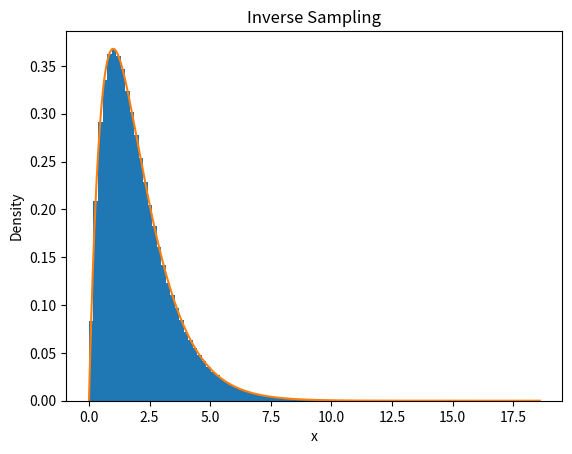

Source code (Python):
import numpy as np
import time
import matplotlib.pyplot as plt
def newton(u, max_iter=20, tol=1e-10):
    x = -np.log(1 - u)

    for _ in range(max_iter):
        g  = 1.0 - (x + 1.0) * np.exp(-x) - u
        gp = x * np.exp(-x)
        x_new = x - g / gp
        if x_new <= 0:
            x_new = 1e-8
        if abs(x_new - x) < tol:
            break
        x = x_new
    return x

def partb():
    N = 10**6
    U = np.random.rand(N)
    X = np.empty(N)

    start = time.time()

    for i in range(N):
        X[i] = newton(U[i])

    end = time.time()
    print(f"Runtime: {end - start:.2f} seconds")
    plt.hist(X, bins=100, density=True)
    x_vals = np.linspace(0, X.max(), 500)
    pdf_vals = x_vals * np.exp(-x_vals)
    plt.plot(x_vals, pdf_vals)

    plt.xlabel("x")
    plt.ylabel("Density")
    plt.title("Inverse Sampling")
    plt.show()


def partc():
    N = 10**6
    c = 4/np.e
    accepted = np.empty(N)
    count = 0
    start = time.time()

    while count < N:
        X = np.random.exponential(scale=2.0)
        u = np.random.rand()

        if u <= (X * np.exp(1 - X/2)) / 2:
            accepted[count] = X
            count += 1

    end = time.time()

    print(f"Runtime: {end - start:.2f} seconds")

def partd():
    N = 10**6

    start = time.time()
    E1 = np.random.exponential(scale=1.0, size=N)
    E2 = np.random.exponential(scale=1.0, size=N)
    X = E1 + E2
    end = time.time()
    print(f"Runtime: {end - start:.4f} seconds")
partb()
